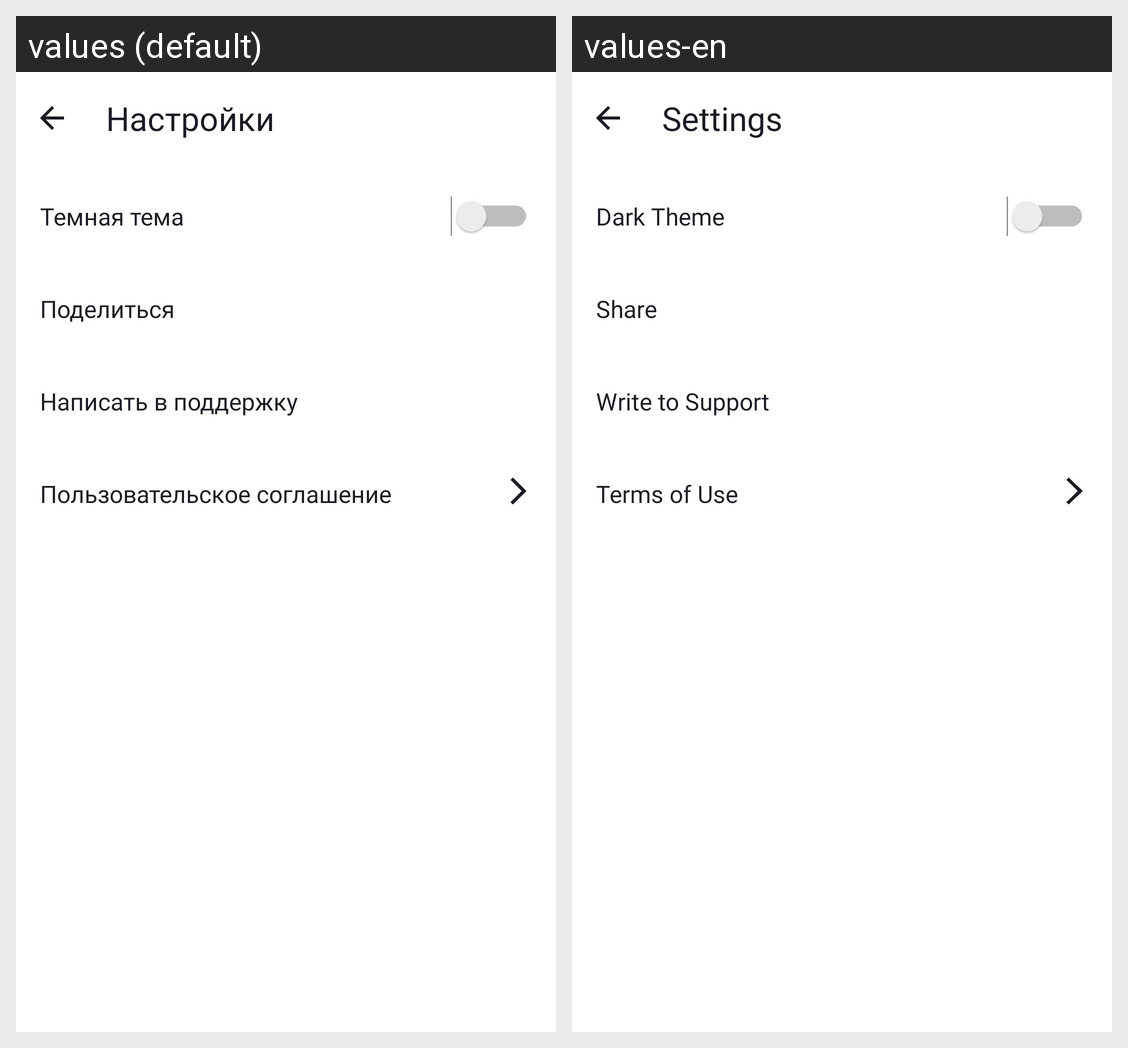

Strings drawn on this Android screen and how each of the app's shown locales translates them:
Android screen res/layout/activity_settings.xml rendered under 2 locales, left to right: values (default), values-en. Device: Nexus 5 (rendered at 1080×1920; each locale shown at half size, 540×960, under a caption strip naming it); theme Theme.MaterialComponents.DayNight.NoActionBar.
Strings drawn on this screen, with the default value and each locale's value (text and hints the layout hard-codes, and strings that could not be matched under every locale, appear in the picture but are not listed):

settings_title
  values: Настройки
  values-en: Settings

color_theme
  values: Темная тема
  values-en: Dark Theme

share_button
  values: Поделиться
  values-en: Share

support_button
  values: Написать в поддержку
  values-en: Write to Support

terms_of_use_button
  values: Пользовательское соглашение
  values-en: Terms of Use
